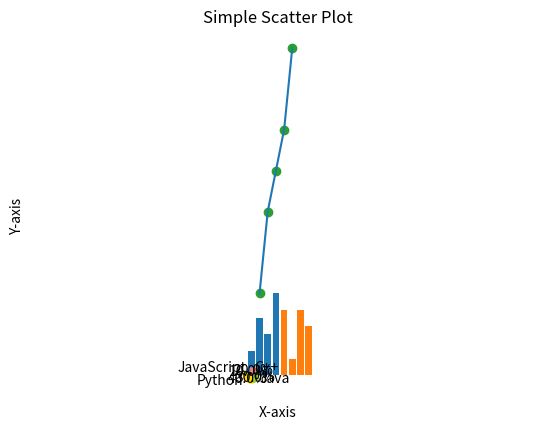

This chart was generated by the following Python code:
import matplotlib.pyplot as plt

# Sample data
x = [1, 2, 3, 4, 5]
y = [10, 20, 25, 30, 40]

# Create a line plot
plt.plot(x, y)
plt.title("Simple Line Plot")
plt.xlabel("X-axis")
plt.ylabel("Y-axis")
plt.show()

# bar chart
names = ['A', 'B', 'C', 'D']
values = [3, 7, 5, 10]
plt.bar(names, values)
plt.title("Simple Bar Chart")
plt.xlabel("Names")
plt.ylabel("Values")
plt.show()

# histogram
activities = ['sleeping', 'eating', 'working', 'playing']
hours = [8, 2, 8, 6]

plt.bar(activities, hours)
plt.title("Simple Histogram")
plt.xlabel("Activities")
plt.ylabel("Hours")
plt.show()
# pie chart
labels = ['Python', 'Java', 'C++', 'JavaScript']
sizes = [40, 30, 20, 10]
colors = ['gold', 'yellowgreen', 'lightcoral', 'lightskyblue']
plt.pie(sizes, labels=labels, colors=colors, autopct='%1.1f%%', startangle=140)
plt.axis('equal')  # Equal aspect ratio ensures that pie is drawn as a circle.
plt.title("Simple Pie Chart")
plt.show()

# scatter plot
x = [1, 2, 3, 4, 5]
y = [10, 20, 25, 30, 40]
plt.scatter(x, y)
plt.title("Simple Scatter Plot")
plt.xlabel("X-axis")
plt.ylabel("Y-axis")
plt.show()
